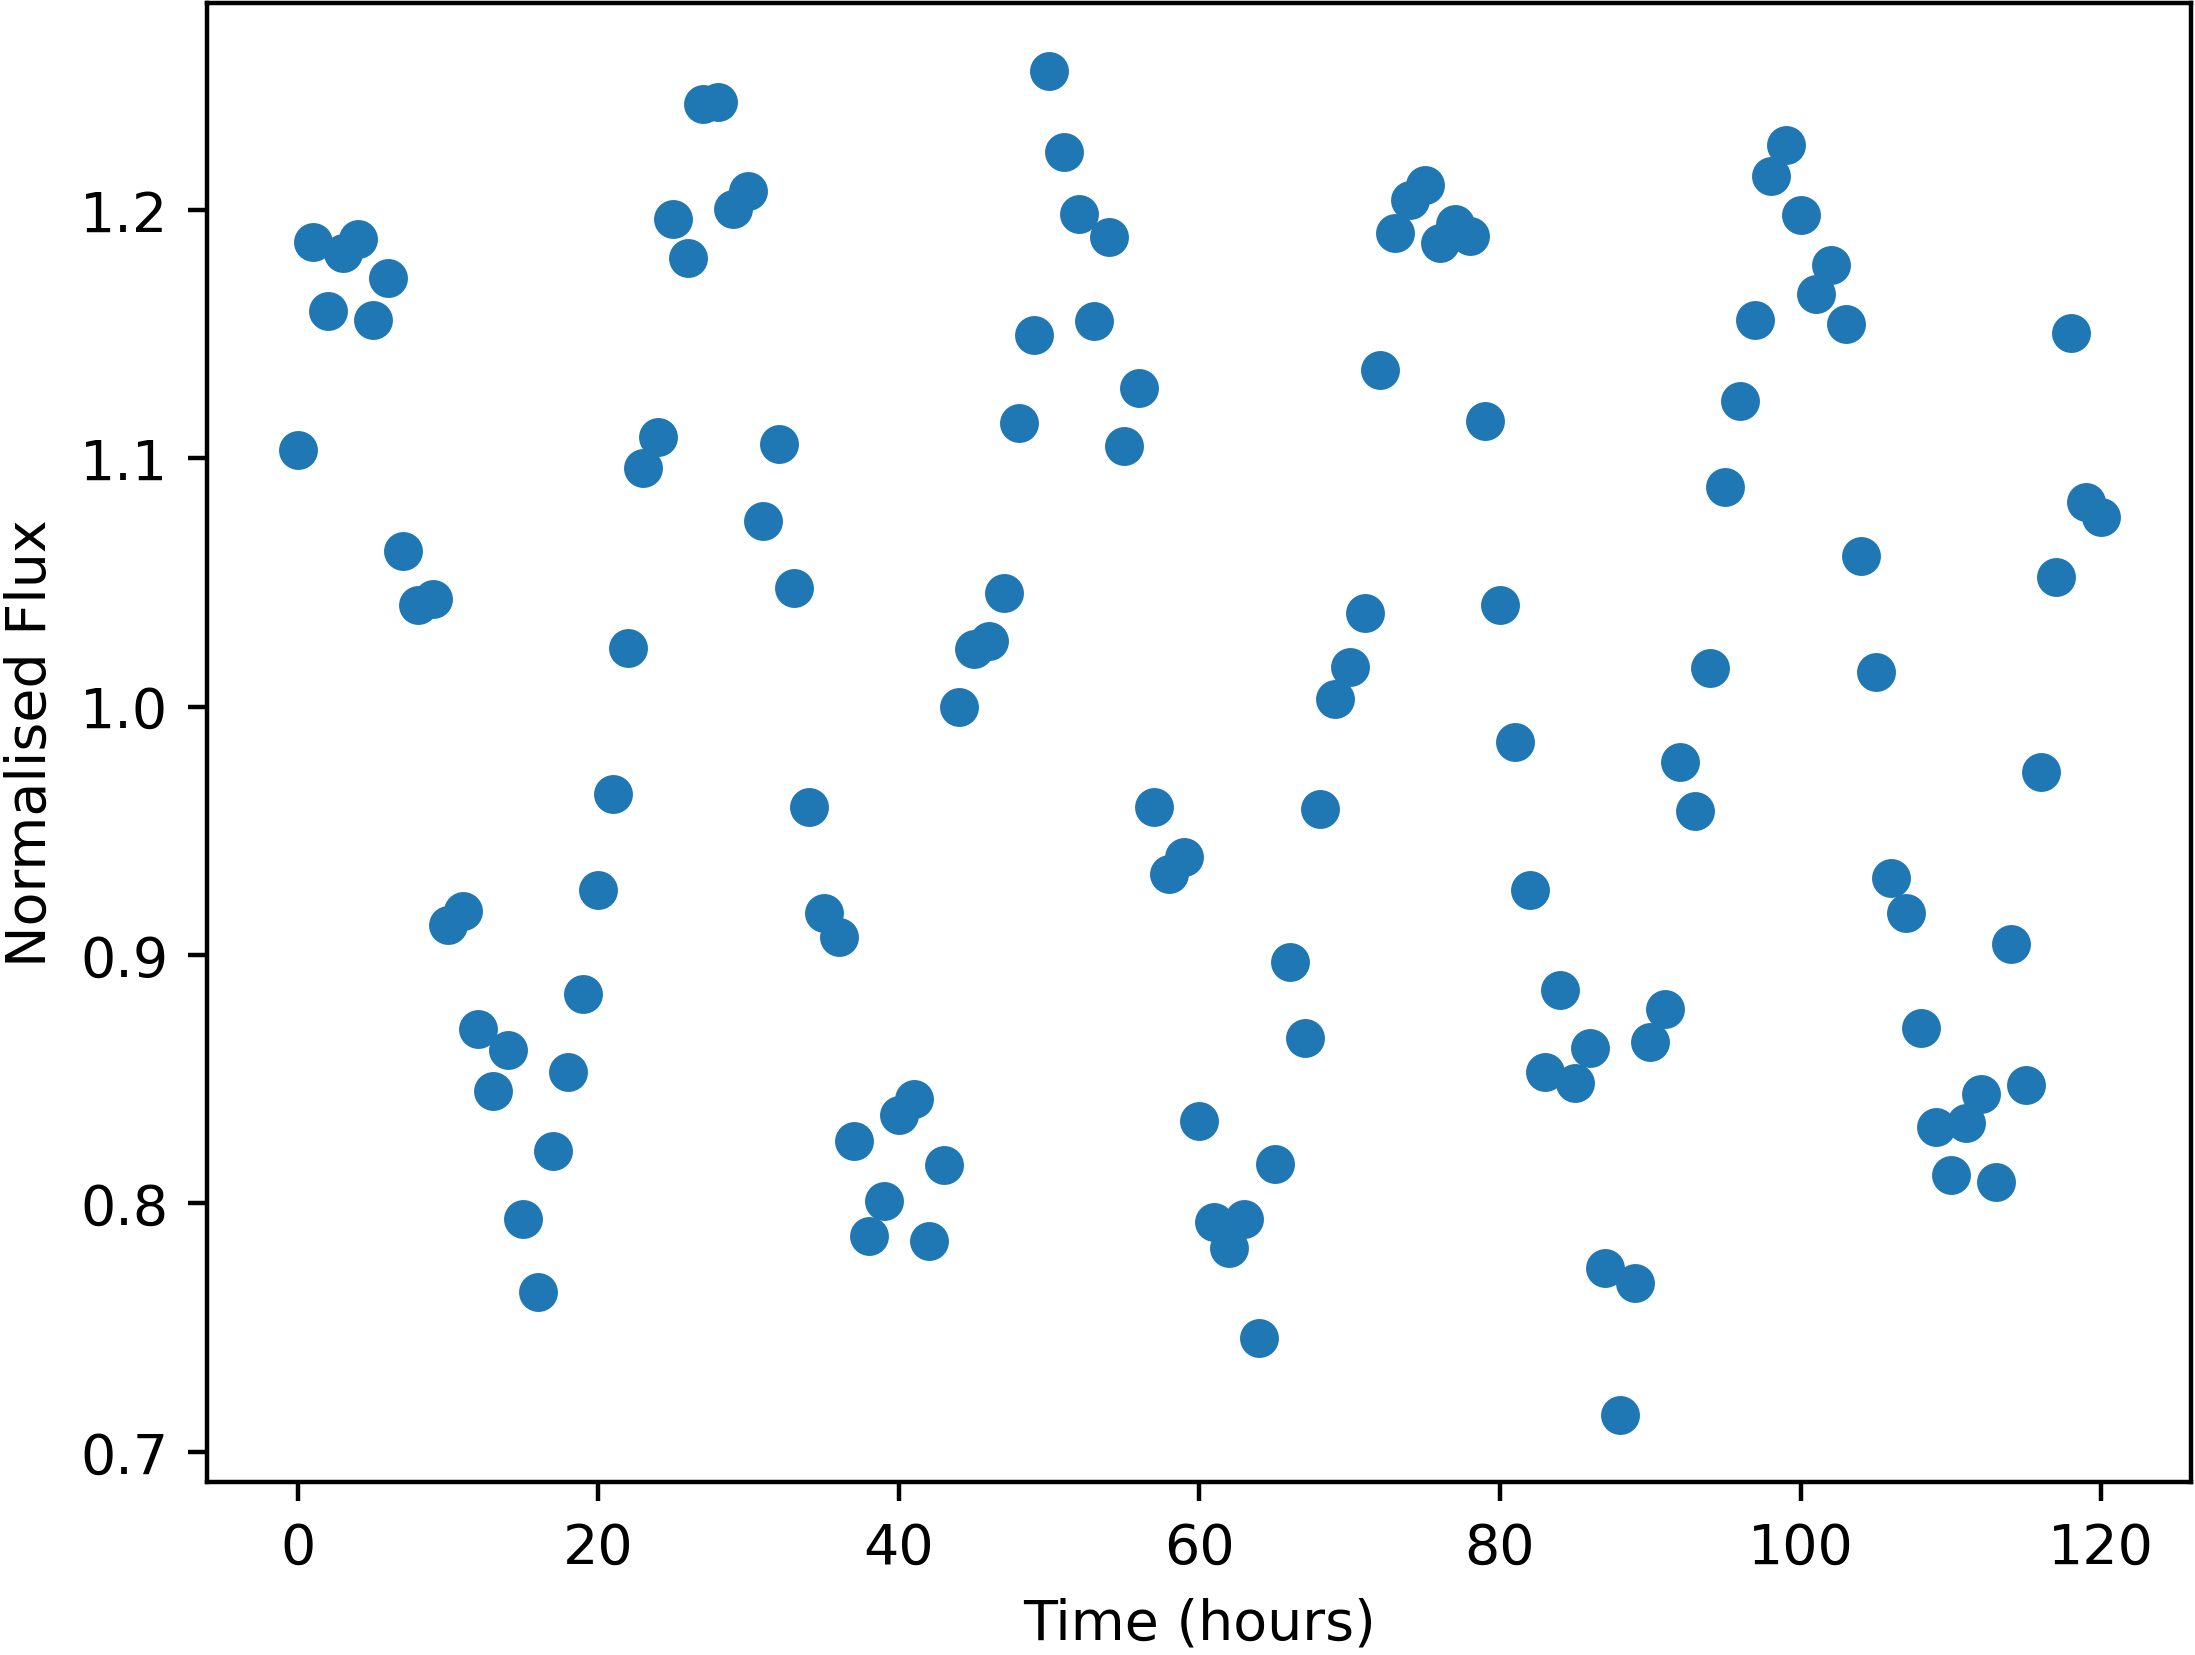

Data behind this chart, as committed beside it:
Time, NormalisedFlux
0.0, 1.103
1.0, 1.187
2.0, 1.159
3.0, 1.182
4.0, 1.188
5.0, 1.156
6.0, 1.173
7.0, 1.063
8.0, 1.041
9.0, 1.043
10.0, 0.9123
11.0, 0.9178
12.0, 0.8703
13.0, 0.8453
14.0, 0.862
15.0, 0.7937
16.0, 0.7644
17.0, 0.821
18.0, 0.8531
19.0, 0.8844
20.0, 0.9264
21.0, 0.9648
22.0, 1.024
23.0, 1.096
24.0, 1.109
25.0, 1.196
26.0, 1.181
27.0, 1.243
28.0, 1.243
29.0, 1.2
30.0, 1.208
31.0, 1.075
32.0, 1.106
33.0, 1.048
34.0, 0.9596
35.0, 0.917
36.0, 0.9072
37.0, 0.8252
38.0, 0.7868
39.0, 0.8008
40.0, 0.8354
41.0, 0.8422
42.0, 0.7848
43.0, 0.8157
44.0, 1
45.0, 1.023
46.0, 1.026
47.0, 1.046
48.0, 1.114
49.0, 1.15
50.0, 1.256
51.0, 1.223
52.0, 1.198
53.0, 1.155
54.0, 1.189
55.0, 1.105
56.0, 1.128
57.0, 0.9595
58.0, 0.9325
59.0, 0.9393
... 61 more rows
